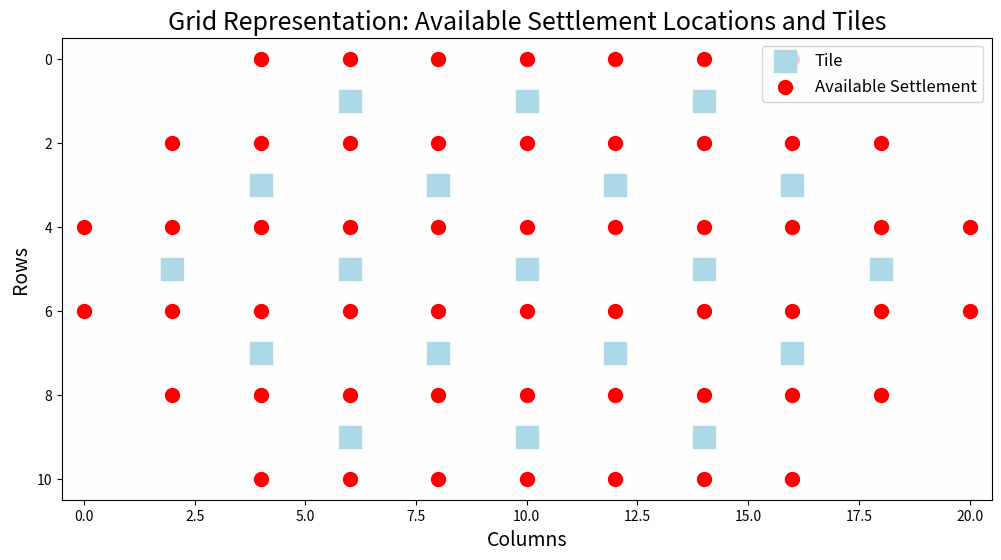

Source code (Python):
import numpy as np
import matplotlib.pyplot as plt

# Grid dimensions based on the initial setup
_NUM_ROWS = 11
_NUM_COLS = 21

# Initialize the grid arrays for settlement availability and tile locations
settlements_available = np.zeros((_NUM_ROWS, _NUM_COLS))
TILES_POSSIBLE = np.zeros((_NUM_ROWS, _NUM_COLS))

# Settlement building function based on provided logic
def settlements_building():
    for i in range(0, _NUM_ROWS, 2):
        for j in range(-1 + abs(5 - i), 23 - abs(5 - i), 2):
            if 0 <= j < _NUM_COLS:  # Ensure indices are within grid bounds
                settlements_available[i][j] = 1

# Tile building function based on provided logic
def tiles_building():
    for i in range(1, _NUM_ROWS - 1, 2):
        for j in range(2 + abs(5 - i), _NUM_COLS - abs(5 - i), 4):
            TILES_POSSIBLE[i][j] = 1

# Run the functions to set tile and settlement positions
settlements_building()
tiles_building()

# Plot setup with tiles and settlements
# Enhanced visualization with larger font sizes, squares, and dots

# Plot setup with increased marker sizes and font size
plt.figure(figsize=(12, 6))
plt.imshow(np.zeros((_NUM_ROWS, _NUM_COLS)), cmap="Blues", aspect="auto", alpha=0.1)  # Light background grid

# Plot tile locations in larger light blue squares
tile_positions = np.where(TILES_POSSIBLE == 1)
plt.scatter(tile_positions[1], tile_positions[0], color="lightblue", marker="s", s=250, label="Tile")

# Plot settlement locations with larger red dots
settlement_positions = np.where(settlements_available == 1)
plt.scatter(settlement_positions[1], settlement_positions[0], color="red", marker="o", s=100, label="Available Settlement")

# Enhanced plot details
plt.title("Grid Representation: Available Settlement Locations and Tiles", fontsize=18)
plt.xlabel("Columns", fontsize=14)
plt.ylabel("Rows", fontsize=14)
plt.legend(loc="upper right", fontsize=12)
plt.show()

